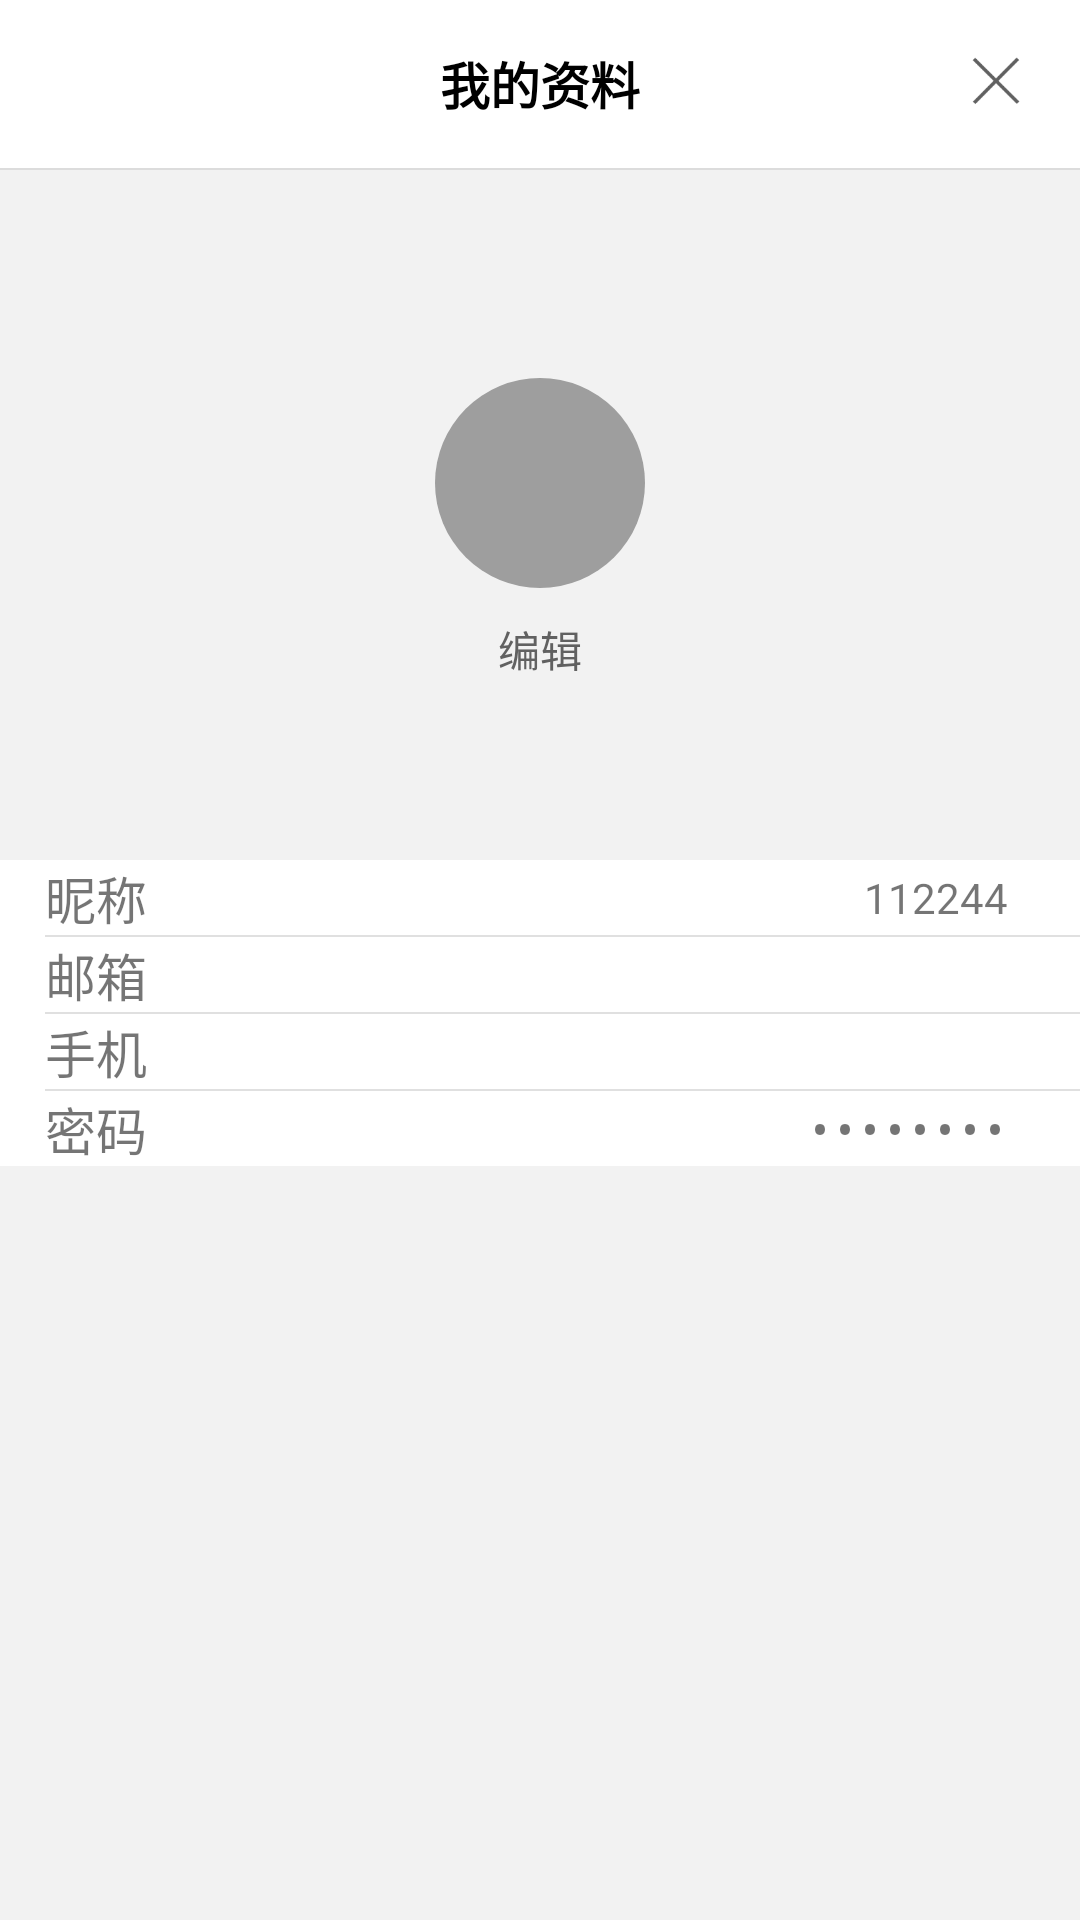

Here is an Android app screen rendered from its layout file. Give the layout XML and the strings, colors and styles it references.
<!-- AndroidManifest.xml: application theme AppTheme -->
<!-- res/layout/activity_my.xml -->
<?xml version="1.0" encoding="utf-8"?>
<LinearLayout
	xmlns:android="http://schemas.android.com/apk/res/android"
	android:orientation="vertical"
	android:layout_width="match_parent"
	android:layout_height="match_parent">

	<RelativeLayout
		android:orientation="horizontal"
		android:layout_width="match_parent"
		android:layout_height="?attr/actionBarSize"
		android:id="@+id/activitymyLinearLayout1"
		android:background="#FFFFFF">

		<TextView
			android:layout_width="wrap_content"
			android:layout_height="wrap_content"
			android:layout_centerInParent="true"
			android:text="我的资料"
			android:textColor="#000000"
			android:textStyle="bold"
			android:textSize="16.5sp"/>

		<ImageView
			android:src="@drawable/wrong"
			android:layout_alignParentRight="true"
			android:layout_width="?attr/actionBarSize"
			android:layout_height="?attr/actionBarSize"
			android:padding="10dp"/>

	</RelativeLayout>

	<View
		android:background="?android:attr/dividerVertical"
		android:layout_width="match_parent"
		android:layout_height="0.5dp"/>

	<LinearLayout
		android:orientation="vertical"
		android:layout_width="match_parent"
		android:layout_height="match_parent"
		android:background="#F2F2F2"
		android:gravity="center_horizontal">

		<RelativeLayout
			android:layout_width="90dp"
			android:layout_height="120dp"
			android:layout_marginTop="60dp"
			android:layout_marginBottom="50dp">

			<LinearLayout
				android:layout_width="match_parent"
				android:layout_height="90dp"
				android:layout_alignParentBottom="true"
				android:background="@drawable/yuanjiao"/>

			<LinearLayout
				android:layout_alignParentBottom="true"
				android:orientation="vertical"
				android:layout_width="wrap_content"
				android:layout_height="match_parent"
				android:id="@+id/activitymyLinearLayout2"
				android:layout_centerHorizontal="true"
				android:gravity="bottom|center_horizontal">

				<LinearLayout
					android:orientation="vertical"
					android:layout_width="70dp"
					android:layout_height="70dp"
					android:background="@drawable/yuanjiao2"
					android:gravity="bottom|center_horizontal">

					<ImageView
						android:src="@drawable/myt"
						android:layout_width="65dp"
						android:layout_height="65dp"
						android:layout_marginBottom="-5dp"/>

				</LinearLayout>

				<TextView
					android:layout_width="wrap_content"
					android:layout_height="wrap_content"
					android:text="编辑"
					android:layout_alignParentBottom="true"
					android:layout_centerHorizontal="true"
					android:id="@+id/activitymyTextView1"
					android:layout_margin="10dp"
					android:textColor="#616161"/>

			</LinearLayout>

		</RelativeLayout>

		<LinearLayout
			android:orientation="vertical"
			android:layout_width="match_parent"
			android:layout_height="wrap_content"
			android:background="#FFFFFF">

			<LinearLayout
				android:orientation="horizontal"
				android:clickable="true"
				android:background="?android:attr/selectableItemBackground"
				android:layout_width="match_parent"
				android:layout_height="wrap_content"
				android:gravity="center_vertical">

				<TextView
					android:layout_width="wrap_content"
					android:layout_height="wrap_content"
					android:text="昵称"
					android:layout_weight="1.0"
					android:textSize="17sp"
					android:layout_marginLeft="15dp"/>

				<TextView
					android:layout_width="wrap_content"
					android:layout_height="wrap_content"
					android:text="112244"/>

				<ImageView
					android:src="@drawable/arrow2"
					android:layout_width="wrap_content"
					android:layout_height="wrap_content"
					android:layout_margin="12dp"/>

			</LinearLayout>

			<View
				android:background="?android:attr/dividerVertical"
				android:layout_width="match_parent"
				android:layout_height="0.8dp"
				android:layout_marginLeft="15dp"/>

			<LinearLayout
				android:orientation="horizontal"
				android:clickable="true"
				android:background="?android:attr/selectableItemBackground"
				android:layout_width="match_parent"
				android:layout_height="wrap_content"
				android:gravity="center_vertical">

				<TextView
					android:layout_width="wrap_content"
					android:layout_height="wrap_content"
					android:text="邮箱"
					android:layout_weight="1.0"
					android:textSize="17sp"
					android:layout_marginLeft="15dp"/>

				<ImageView
					android:src="@drawable/arrow2"
					android:layout_width="wrap_content"
					android:layout_height="wrap_content"
					android:layout_margin="12dp"/>

			</LinearLayout>

			<View
				android:background="?android:attr/dividerVertical"
				android:layout_width="match_parent"
				android:layout_height="0.8dp"
				android:layout_marginLeft="15dp"/>

			<LinearLayout
				android:orientation="horizontal"
				android:clickable="true"
				android:background="?android:attr/selectableItemBackground"
				android:layout_width="match_parent"
				android:layout_height="wrap_content"
				android:gravity="center_vertical">

				<TextView
					android:layout_width="wrap_content"
					android:layout_height="wrap_content"
					android:text="手机"
					android:layout_weight="1.0"
					android:textSize="17sp"
					android:layout_marginLeft="15dp"/>

				<ImageView
					android:src="@drawable/arrow2"
					android:layout_width="wrap_content"
					android:layout_height="wrap_content"
					android:layout_margin="12dp"/>

			</LinearLayout>

			<View
				android:background="?android:attr/dividerVertical"
				android:layout_width="match_parent"
				android:layout_height="0.8dp"
				android:layout_marginLeft="15dp"/>

			<LinearLayout
				android:orientation="horizontal"
				android:clickable="true"
				android:background="?android:attr/selectableItemBackground"
				android:layout_width="match_parent"
				android:layout_height="wrap_content"
				android:gravity="center_vertical">

				<TextView
					android:layout_width="wrap_content"
					android:layout_height="wrap_content"
					android:text="密码"
					android:layout_weight="1.0"
					android:textSize="17sp"
					android:layout_marginLeft="15dp"/>

				<TextView
					android:layout_width="wrap_content"
					android:layout_height="wrap_content"
					android:password="true"
					android:text="00000000"/>

				<ImageView
					android:src="@drawable/arrow2"
					android:layout_width="wrap_content"
					android:layout_height="wrap_content"
					android:layout_margin="12dp"/>

			</LinearLayout>

		</LinearLayout>

	</LinearLayout>

</LinearLayout>
<!-- resources referenced by this layout -->
<resources>
  <!-- drawable myt: vector/xml drawable (drawable, 3003 chars, omitted) -->
  <!-- drawable wrong (drawable) -->
  <?xml version="1.0" encoding="utf-8"?>
  <vector xmlns:android="http://schemas.android.com/apk/res/android"
      android:width="64dp"
      android:height="64dp"
      android:viewportWidth="64"
      android:viewportHeight="64">
  
      <path
          android:strokeColor="#616161"
          android:strokeWidth="2"
          android:strokeMiterLimit="10"
          android:pathData="M18.947 17.153l26.098 25.903M19.045 43.153l25.902-26.097" />
  </vector>
  <!-- drawable yuanjiao2 (drawable) -->
  <?xml version="1.0" encoding="utf-8"?>
  <shape xmlns:android="http://schemas.android.com/apk/res/android"
  	android:shape="rectangle">
  	
  	<corners android:radius="90dp" />
  	<solid android:color="#9E9E9E" />
  </shape>
  <style name="AppTheme" parent="Theme.AppCompat.Light.NoActionBar">
  		<item name="colorPrimaryDark">#303F9F</item>
          <item name="colorPrimary">#3F51B5</item>
          <item name="colorAccent">#FF4081</item>
      </style>
</resources>
